5-way image classification set "perovskite_tandem" from GitHub (jyotibrahmanandy/solar-cell-quality-control); label vocabulary: defect halide segregation, defect layer delamination, defect phase degradation, defect pinhole, functional.

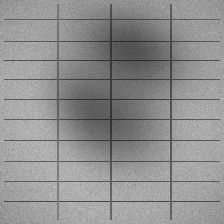
Label: defect halide segregation

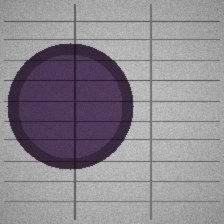
Label: defect phase degradation

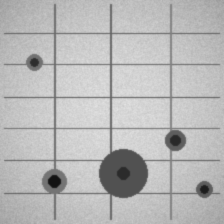
Label: defect pinhole

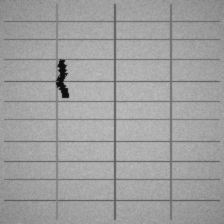
Label: defect layer delamination

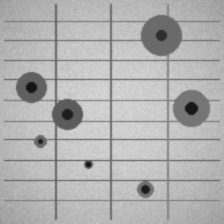
Label: defect pinhole

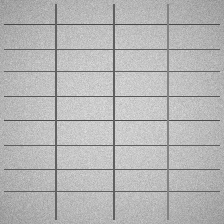
Label: functional
